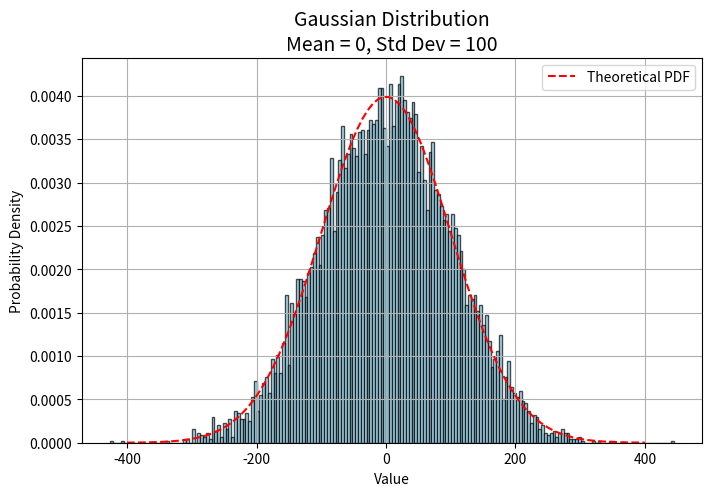

Write the Python code that produced this figure.
import numpy as np
import matplotlib.pyplot as plt

# Parameters
mu = 0         # Mean
sigma = 100    # Standard deviation
n = 10000      # Number of samples

# Generate Gaussian-distributed data
data = np.random.normal(mu, sigma, n)

# Plotting
plt.figure(figsize=(8, 5))
plt.hist(data, bins=200, density=True, color='skyblue', edgecolor='black', alpha=0.7)
plt.title(f'Gaussian Distribution\nMean = {mu}, Std Dev = {sigma}', fontsize=14)
plt.xlabel('Value')
plt.ylabel('Probability Density')
plt.grid(True)

# Optional: add the theoretical curve
from scipy.stats import norm
x = np.linspace(mu - 4*sigma, mu + 4*sigma, 100)
plt.plot(x, norm.pdf(x, mu, sigma), 'r--', label='Theoretical PDF')
plt.legend()

plt.show()
